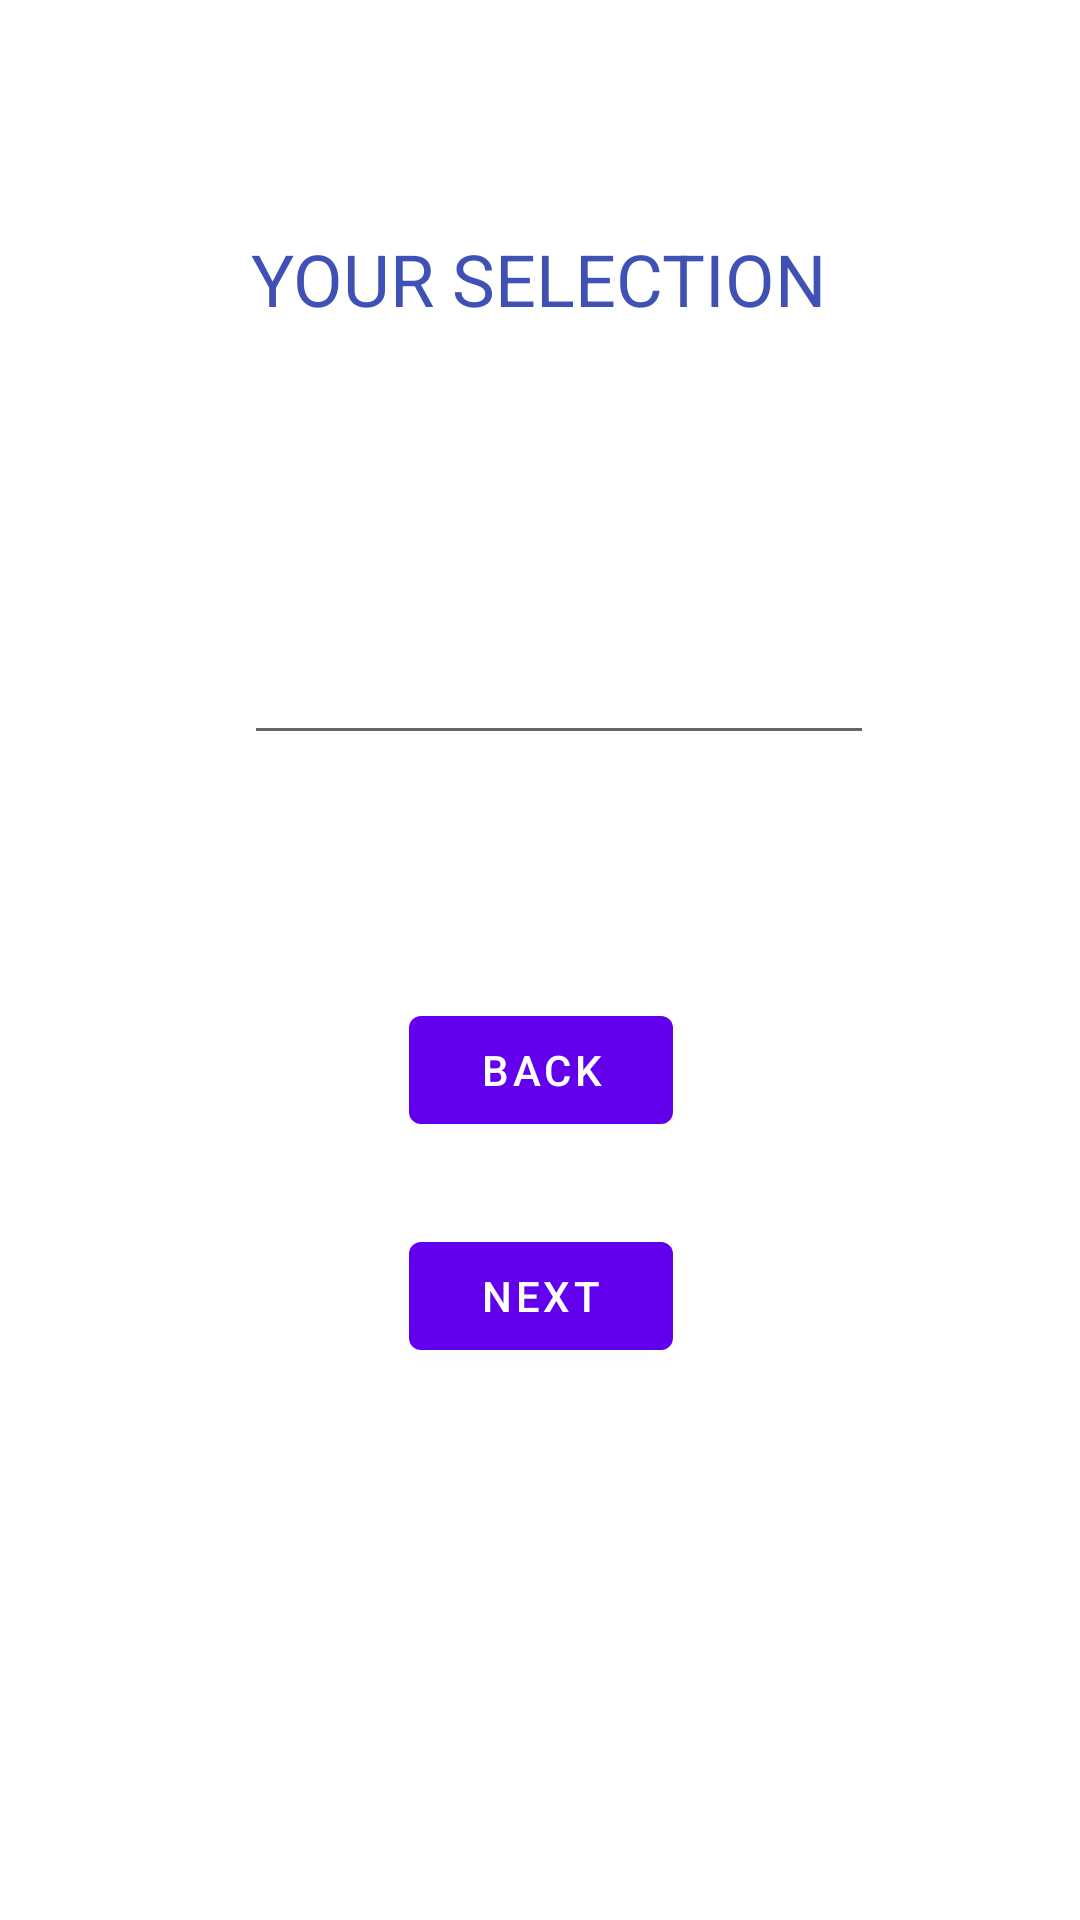

Layout XML and referenced resources for this Android screen:
<!-- AndroidManifest.xml: application theme Theme.FinalRamchand991526202 -->
<!-- res/layout/fragment_second.xml -->
<?xml version="1.0" encoding="utf-8"?>
<androidx.constraintlayout.widget.ConstraintLayout xmlns:android="http://schemas.android.com/apk/res/android"
    xmlns:app="http://schemas.android.com/apk/res-auto"
    xmlns:tools="http://schemas.android.com/tools"
    android:layout_width="match_parent"
    android:layout_height="match_parent"
    tools:context=".SecondFragment">

    <TextView
        android:id="@+id/yourSelectionId"
        android:layout_width="wrap_content"
        android:layout_height="wrap_content"
        android:text="@string/yourSelection"
        android:textColor="#3F51B5"
        android:textSize="24sp"
        app:layout_constraintBottom_toBottomOf="parent"
        app:layout_constraintEnd_toEndOf="parent"
        app:layout_constraintHorizontal_bias="0.498"
        app:layout_constraintStart_toStartOf="parent"
        app:layout_constraintTop_toTopOf="parent"
        app:layout_constraintVertical_bias="0.126" />

    <EditText
        android:id="@+id/selectResults"
        android:layout_width="wrap_content"
        android:layout_height="wrap_content"
        android:ems="10"
        android:gravity="start|top"
        android:inputType="textMultiLine"
        android:minHeight="48dp"
        app:layout_constraintBottom_toBottomOf="parent"
        app:layout_constraintEnd_toEndOf="parent"
        app:layout_constraintHorizontal_bias="0.542"
        app:layout_constraintStart_toStartOf="parent"
        app:layout_constraintTop_toTopOf="parent"
        app:layout_constraintVertical_bias="0.344" />

    <Button
        android:id="@+id/backBtnFrag2"
        android:layout_width="wrap_content"
        android:layout_height="wrap_content"
        android:text="@string/back"
        app:layout_constraintBottom_toBottomOf="parent"
        app:layout_constraintEnd_toEndOf="parent"
        app:layout_constraintHorizontal_bias="0.501"
        app:layout_constraintStart_toStartOf="parent"
        app:layout_constraintTop_toTopOf="parent"
        app:layout_constraintVertical_bias="0.562" />

    <Button
        android:id="@+id/nextBtnFrag2"
        android:layout_width="wrap_content"
        android:layout_height="wrap_content"
        android:text="@string/next"
        app:layout_constraintBottom_toBottomOf="parent"
        app:layout_constraintEnd_toEndOf="parent"
        app:layout_constraintHorizontal_bias="0.501"
        app:layout_constraintStart_toStartOf="parent"
        app:layout_constraintTop_toTopOf="parent"
        app:layout_constraintVertical_bias="0.689" />
</androidx.constraintlayout.widget.ConstraintLayout>
<!-- resources referenced by this layout -->
<resources>
  <string name="back">Back</string>
  <string name="next">Next</string>
  <string name="yourSelection">YOUR SELECTION</string>
  <style name="Theme.FinalRamchand991526202" parent="Theme.MaterialComponents.DayNight.DarkActionBar">
          
          <item name="colorPrimary">@color/purple_500</item>
          <item name="colorPrimaryVariant">@color/purple_700</item>
          <item name="colorOnPrimary">@color/white</item>
          
          <item name="colorSecondary">@color/teal_200</item>
          <item name="colorSecondaryVariant">@color/teal_700</item>
          <item name="colorOnSecondary">@color/black</item>
          
          <item name="android:statusBarColor">?attr/colorPrimaryVariant</item>
          
      </style>
  <!-- not gathered from this repository: default colours our renderer supplied (Android Studio template values) -->
  <color name="purple_500">#FF6200EE</color>
  <color name="purple_700">#FF3700B3</color>
  <color name="teal_200">#FF03DAC5</color>
  <color name="teal_700">#FF018786</color>
  <color name="black">#FF000000</color>
  <color name="white">#FFFFFFFF</color>
</resources>
